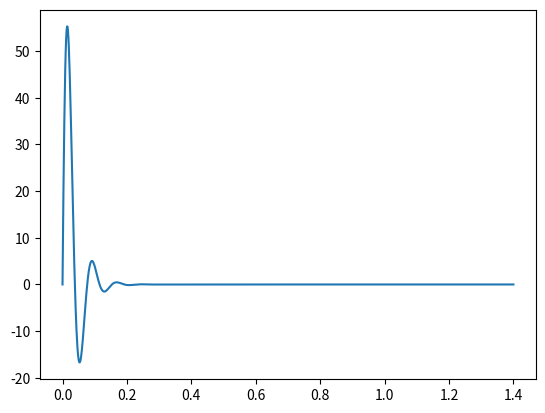

Python code for this plot:
# -*- coding: utf-8 -*-
"""
Created on Tue Mar  2 13:06:46 2021

General Numerical Solver for the Raman response function.Equation 2.3.36 Book: Nonlinear Fiber Optics, GOVIND P. AGRAWAL.

[redacted]
[redacted]

Please feel free to use and modify this, but keep the above information. Thanks!
"""

import numpy as np
from matplotlib import pyplot as plt

# parameters
tau1=12.2e-3
tau2=32e-3
tmin=0.0
tmax=1.4

# time points array
tlist=np.linspace(tmin,tmax,num=1000)
tarray=np.array(tlist)

# Equation or formula with given parameters
hR=((tau1**2 + tau2**2)/(tau1*tau2**2))*np.exp(-tarray/tau2)*np.sin(tarray/tau1)

# plot usingwith matplotlib package using pyplot
plt.plot(tarray,hR)
plt.show()